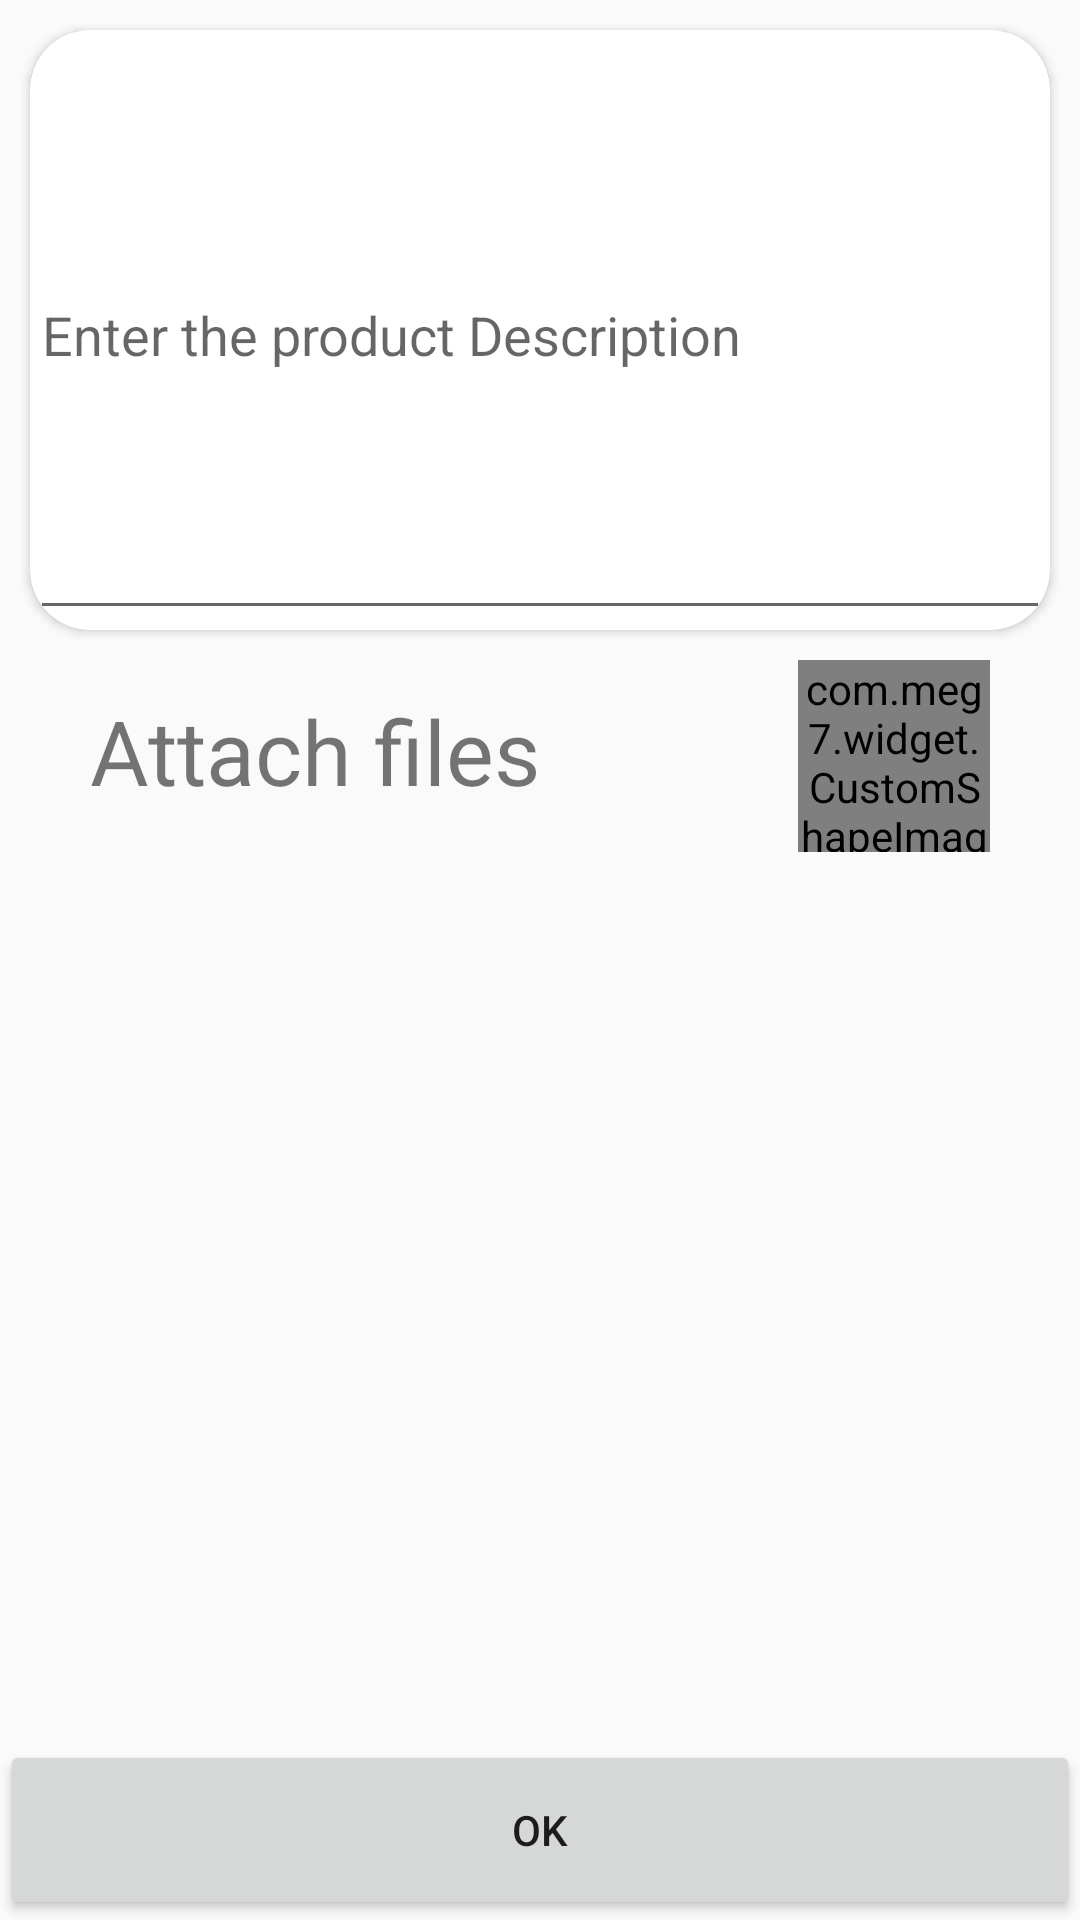

Reconstruct the res/layout file that produces this screen, plus the resources it refers to.
<!-- AndroidManifest.xml: application theme Theme.AppCompat.DayNight.DarkActionBar -->
<!-- res/layout/activity_brand_description.xml -->
<?xml version="1.0" encoding="utf-8"?>
<RelativeLayout
    xmlns:android="http://schemas.android.com/apk/res/android"
    xmlns:app="http://schemas.android.com/apk/res-auto"
    xmlns:tools="http://schemas.android.com/tools"
    android:layout_width="match_parent"
    android:layout_height="match_parent">

       <android.support.v7.widget.CardView
        android:id="@+id/cv_About"
        android:layout_width="match_parent"
        android:layout_height="wrap_content"
        android:layout_gravity="center"

        android:layout_margin="10dp"
        android:layout_marginLeft="10dp"
        android:layout_marginRight="10dp"
        app:cardCornerRadius="20dp">

        <EditText
            android:id="@+id/et"
            android:layout_width="match_parent"
            android:layout_height="200dp"
            android:hint="Enter the product Description"/>
    </android.support.v7.widget.CardView>
    <TextView
        android:id="@+id/tv"
        android:layout_width="wrap_content"
        android:layout_height="wrap_content"
        android:paddingTop="10dp"
        android:paddingLeft="30dp"
        android:layout_below="@+id/cv_About"
        android:text="Attach files"
        android:textSize="30dp"/>

    <com.meg7.widget.CustomShapeImageView
        android:id="@+id/at"
        android:layout_width="64dp"
        android:layout_height="64dp"
        android:src="@drawable/att"
        app:shape="circle"
        android:layout_marginRight="30dp"
        android:layout_below="@+id/cv_About"
        android:layout_alignParentRight="true"
        android:scaleType="centerCrop" />

    <Button
        android:id="@+id/bt"
        android:layout_width="match_parent"
        android:layout_height="60dp"
        android:layout_alignParentBottom="true"
        android:text="OK"/>

</RelativeLayout>
<!-- resources referenced by this layout -->
<resources>
  <!-- drawable att: jpg bitmap (drawable-hdpi, 6317 bytes) -->
</resources>
